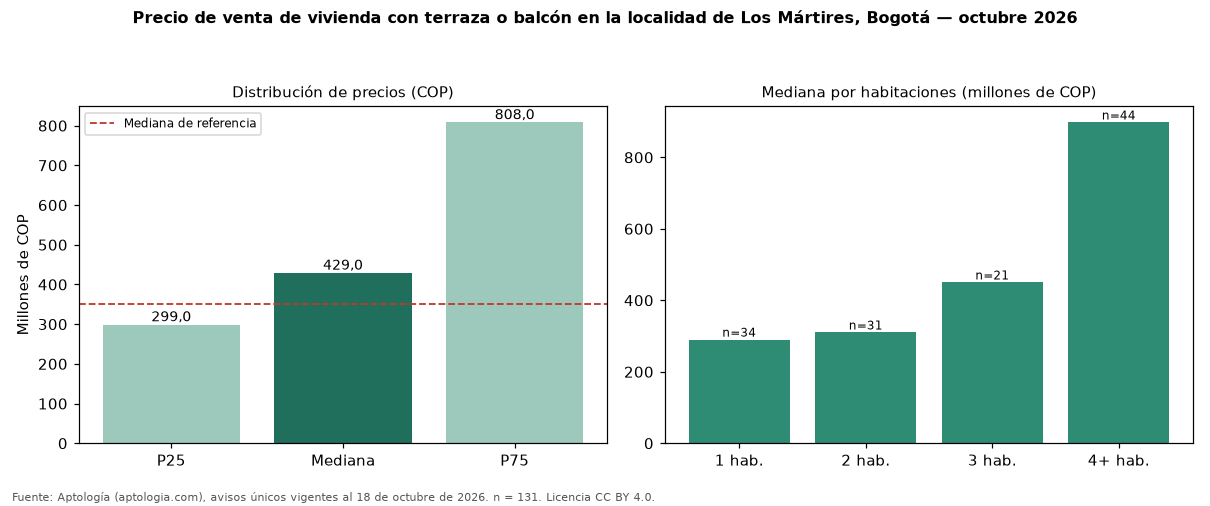

Source data for this figure (header and first rows):
seccion, metrica, valor_cop, n
precio, p25, 299000000, 131
precio, mediana, 429000000, 131
precio, p75, 808000000, 131
cop_por_m2, p25, 4184322, 131
cop_por_m2, mediana, 6478719, 131
cop_por_m2, p75, 7570391, 131
area, area_mediana_m2, 66.4, 131
habitaciones, 1, 290000000, 34
habitaciones, 2, 310000000, 31
habitaciones, 3, 450000000, 21
habitaciones, 4+, 897500000, 44
administracion, mediana, 285500, 66
estrato, moda, 3, 
parqueadero, porcentaje_con_parqueadero, 54.2, 131
referencia, mediana_referencia, 350000000, 544
referencia, mediana_cop_por_m2_referencia, 6365683, 544
comparacion, mediana_grupo_opuesto, 315000000, 359
